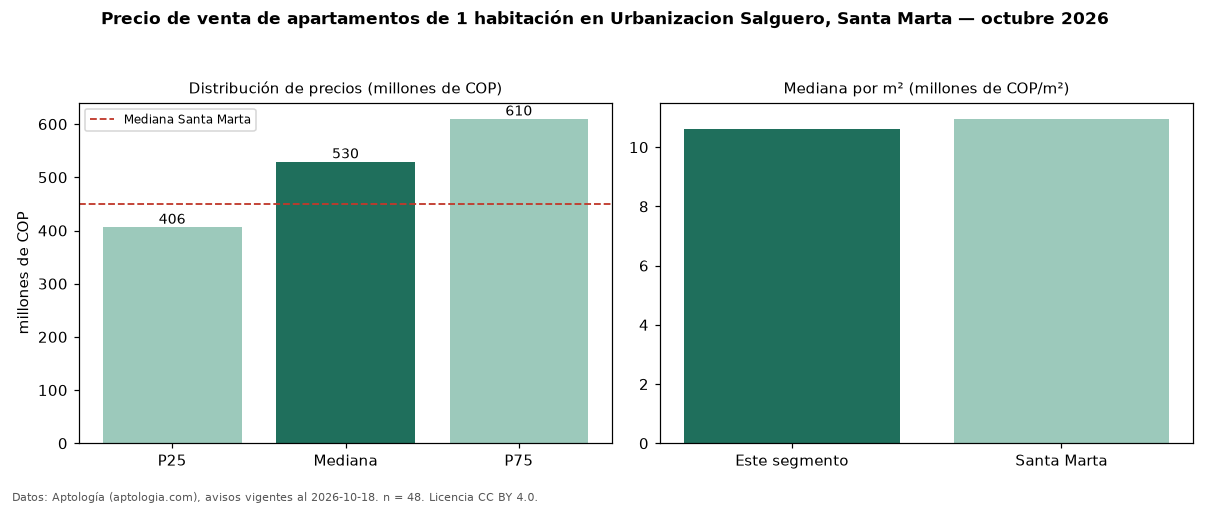

Values plotted in this chart, from the file beside it:
seccion, metrica, valor, moneda, n
precio, p25, 406500000, COP, 48
precio, mediana, 529500000, COP, 48
precio, p75, 610000001, COP, 48
precio, minimo, 240000000, COP, 48
precio, maximo, 955000000, COP, 48
m2, mediana_precio_m2, 10624675, COP, 48
m2, area_mediana_m2, 52.0, m2, 48
admin, mediana_admin_mes, 404150, COP, 40
banos, mediana_banos, 1.0, , 
estrato, estrato_mas_frecuente, 6, , 45
habitaciones, 1, 529500000, COP, 48
ciudad, mediana_ciudad_referencia, 450000000, COP, 
ciudad, mediana_m2_ciudad, 10958904, COP, 
fuente, fecha_datos, 2026-10-18, , 
fuente, atribucion, https://www.aptologia.com/venta/santa-ma…, , 
fuente, licencia, CC BY 4.0, , 
